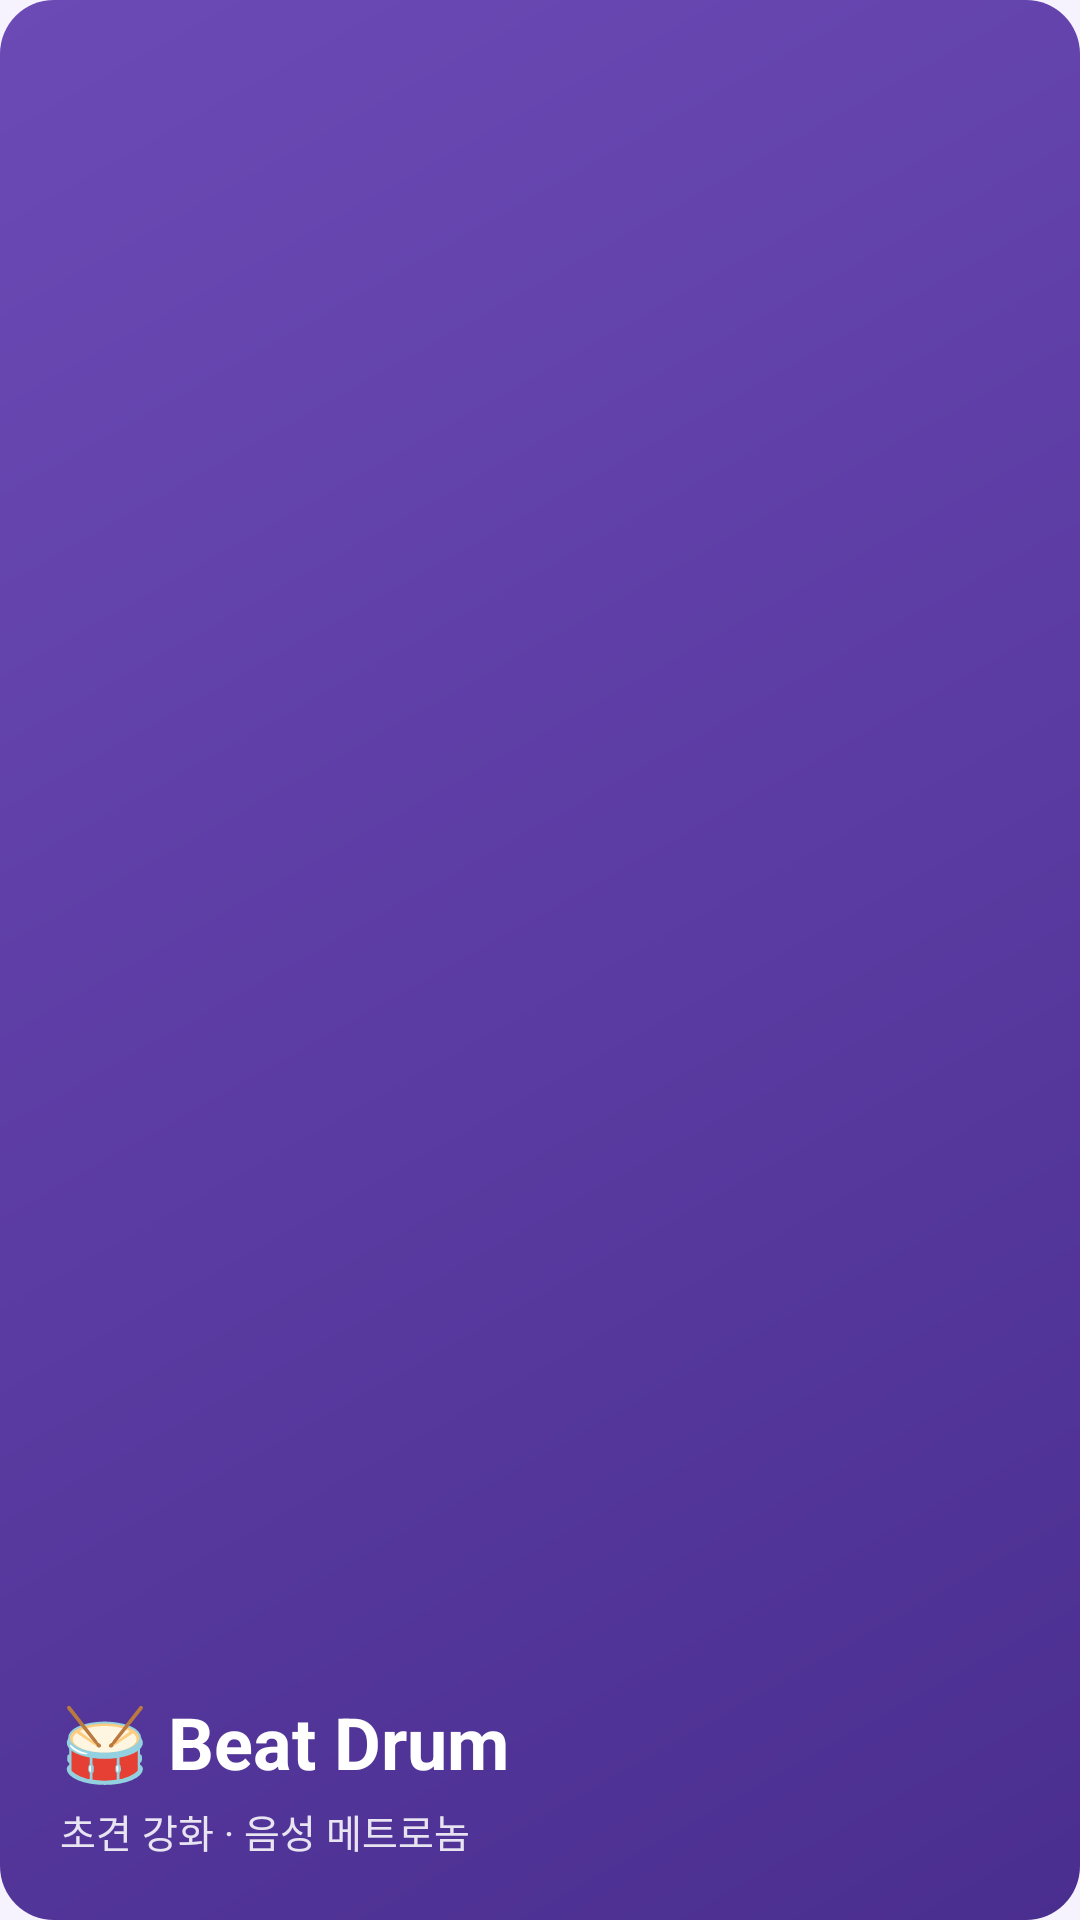

This screen was rendered from an Android layout file. Write that file and the resources it references.
<!-- AndroidManifest.xml: application theme Theme.BeatDrum -->
<!-- res/layout/nav_header.xml -->
<?xml version="1.0" encoding="utf-8"?>
<LinearLayout xmlns:android="http://schemas.android.com/apk/res/android"
    android:layout_width="match_parent"
    android:layout_height="176dp"
    android:orientation="vertical"
    android:gravity="bottom"
    android:background="@drawable/bd_menu_button"
    android:padding="20dp">

    <TextView
        android:layout_width="wrap_content"
        android:layout_height="wrap_content"
        android:text="🥁 Beat Drum"
        android:textColor="@color/white"
        android:textSize="24sp"
        android:textStyle="bold" />

    <TextView
        android:layout_width="wrap_content"
        android:layout_height="wrap_content"
        android:layout_marginTop="4dp"
        android:text="초견 강화 · 음성 메트로놈"
        android:textColor="#DDFFFFFF"
        android:textSize="13sp" />
</LinearLayout>
<!-- resources referenced by this layout -->
<resources>
  <color name="white">#FFFFFFFF</color>
  <!-- drawable bd_menu_button (drawable) -->
  <?xml version="1.0" encoding="utf-8"?>
  <ripple xmlns:android="http://schemas.android.com/apk/res/android"
      android:color="#33FFFFFF">
      <item>
          <shape android:shape="rectangle">
              <corners android:radius="18dp" />
              <gradient
                  android:angle="315"
                  android:startColor="@color/bd_primary"
                  android:endColor="@color/bd_primary_dark" />
          </shape>
      </item>
  </ripple>
  <style name="Theme.BeatDrum" parent="Theme.MaterialComponents.Light.NoActionBar">
          <item name="colorPrimary">@color/bd_primary</item>
          <item name="colorPrimaryVariant">@color/bd_primary_dark</item>
          <item name="colorOnPrimary">@color/bd_on_primary</item>
          <item name="colorSecondary">@color/bd_accent</item>
          <item name="colorSecondaryVariant">@color/bd_accent</item>
          <item name="colorOnSecondary">@color/white</item>
          <item name="android:statusBarColor">@color/bd_primary_dark</item>
          <item name="android:windowBackground">@color/bd_bg_top</item>
          <item name="colorControlActivated">@color/bd_primary</item>
      </style>
  <color name="bd_primary">#6C4AB6</color>
  <color name="bd_primary_dark">#4A2E8F</color>
  <color name="bd_on_primary">#FFFFFFFF</color>
  <color name="bd_accent">#FF7A59</color>
  <color name="bd_bg_top">#F6F3FF</color>
</resources>
